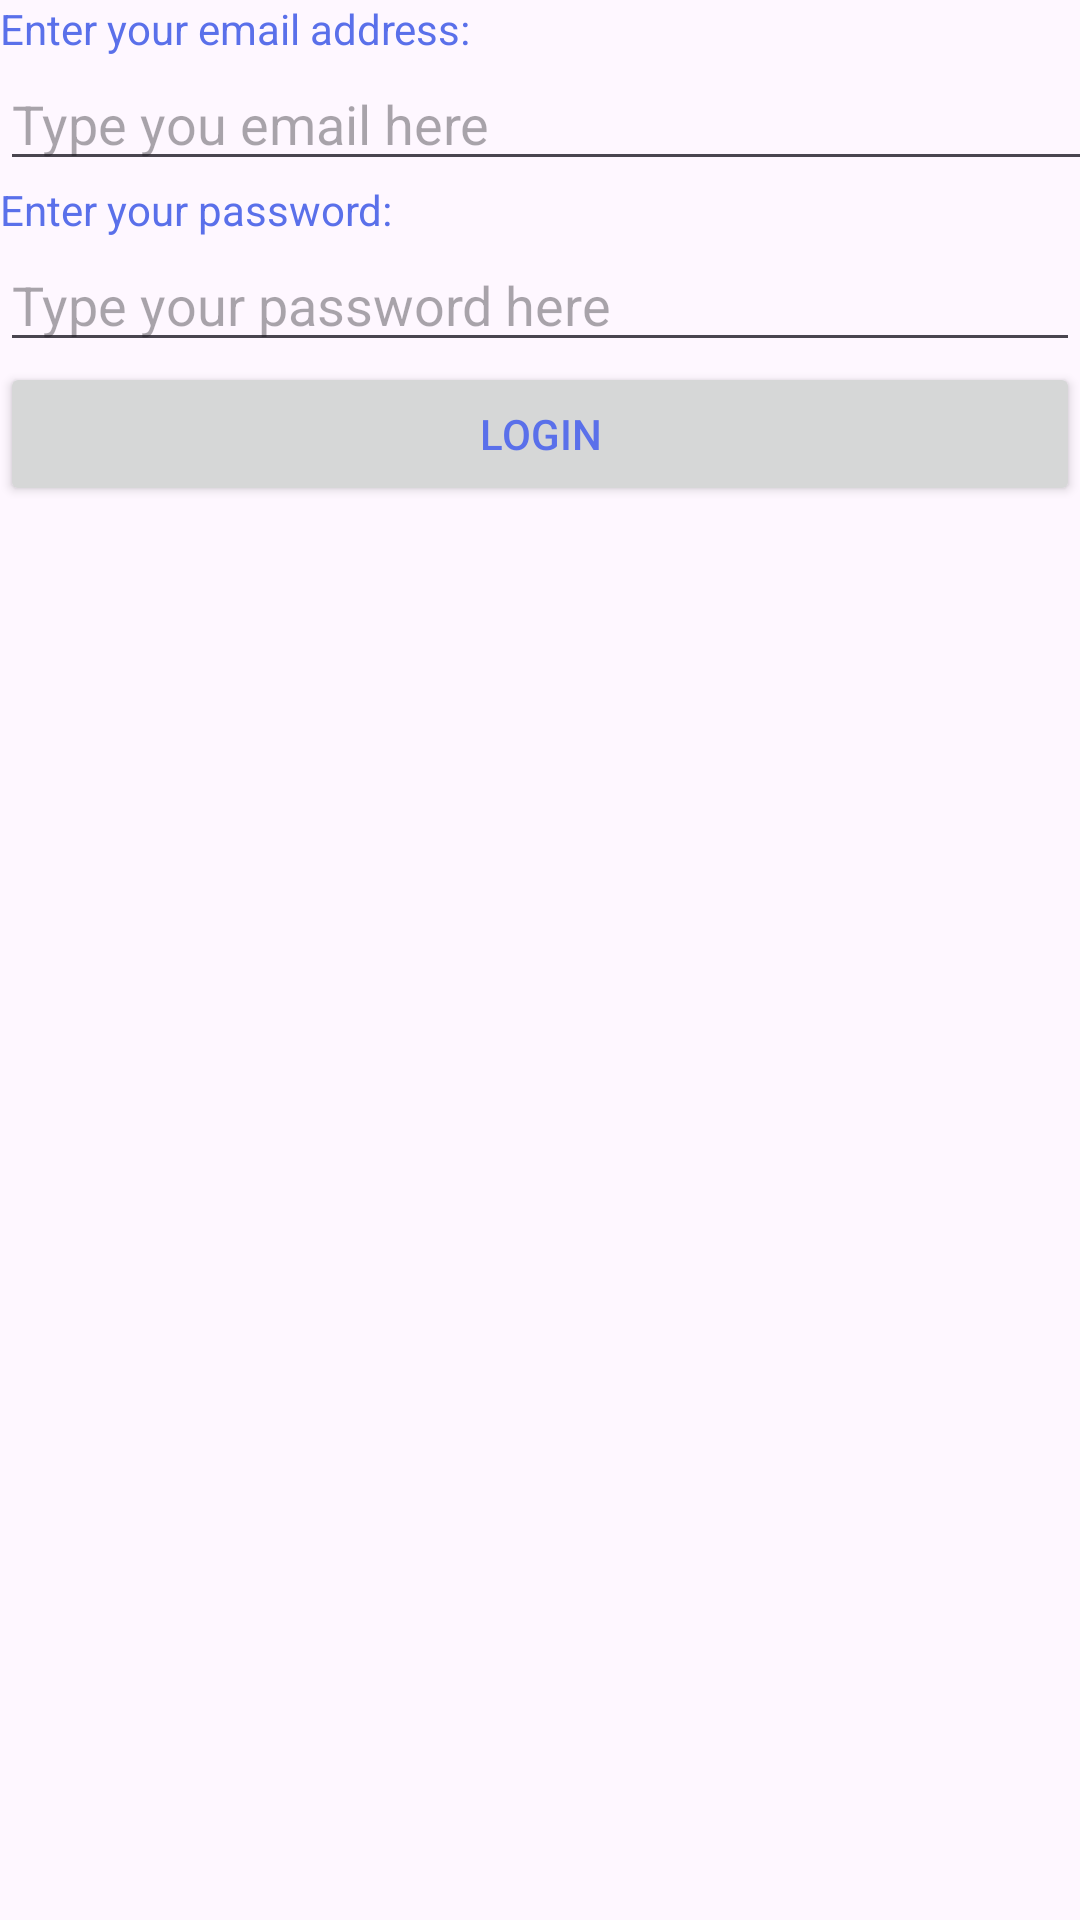

Android layout source for this screen:
<!-- AndroidManifest.xml: application theme Theme.NishsAndroidLabs -->
<!-- res/layout/activity_main.xml -->
<?xml version="1.0" encoding="utf-8"?>
<LinearLayout xmlns:android="http://schemas.android.com/apk/res/android"
    xmlns:app="http://schemas.android.com/apk/res-auto"
    xmlns:tools="http://schemas.android.com/tools"
    android:layout_width="wrap_content"
    android:layout_height="wrap_content"
    tools:context=".MainActivity"
    android:orientation="vertical">

    <TextView
        android:layout_width="wrap_content"
        android:layout_height="wrap_content"
        android:text="Enter your email address:"
        android:id="@+id/emailquestion"
        />

    <EditText
        android:layout_width="410dp"
        android:layout_height="wrap_content"
        android:hint="Type you email here"
        android:id="@+id/emailanswer"
        />

    <TextView
        android:layout_width="wrap_content"
        android:layout_height="wrap_content"
        android:text="Enter your password:"
        android:id="@+id/passwordquestion"
        />

    <EditText
        android:layout_width="match_parent"
        android:layout_height="wrap_content"
        android:hint="Type your password here"
        android:id="@+id/passwordanswer"
        android:inputType="textPassword"
        />

    <Button
        android:layout_width="match_parent"
        android:layout_height="wrap_content"
        android:id="@+id/button"
        android:text="Login" />


</LinearLayout>
<!-- resources referenced by this layout -->
<resources>
  <style name="Theme.NishsAndroidLabs" parent="Base.Theme.NishsAndroidLabs" />
  <style name="Base.Theme.NishsAndroidLabs" parent="Theme.Material3.DayNight">
          
          
          <item name="colorPrimary">@color/my_primary </item>
  
          <item name="colorSecondary">@color/my_secondary </item>
  
          <item name="android:statusBarColor">@color/my_statusbar </item>
  
          <item name="android:textColor">@color/my_text </item>
  
      </style>
  <color name="my_primary">#1F8ADF</color>
  <color name="my_secondary">#5A70EA</color>
  <color name="my_statusbar">#C61003</color>
  <color name="my_text">#5A70EA</color>
</resources>
